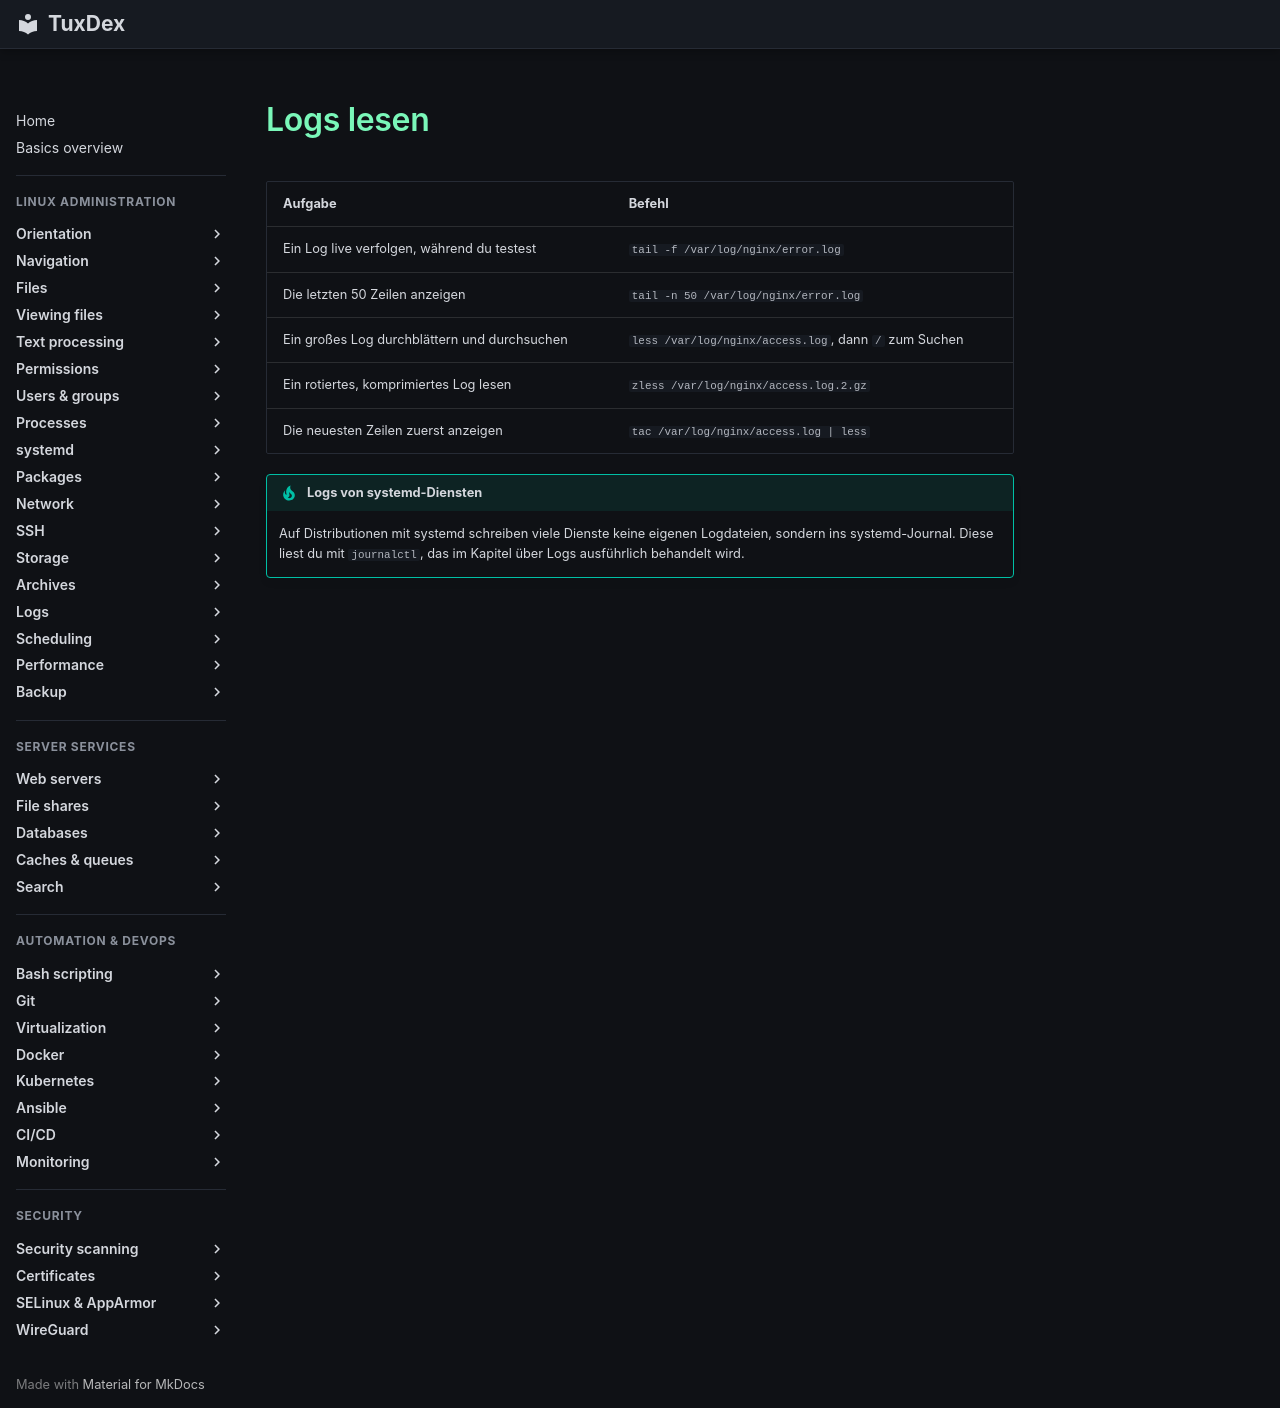

repository: Noxisan/tuxcodex · page: 04-viewing-files/basics.de/index.html · generator: mkdocs

# Logs lesen

| Aufgabe | Befehl |
|---------|--------|
| Ein Log live verfolgen, während du testest | `tail -f /var/log/nginx/error.log` |
| Die letzten 50 Zeilen anzeigen | `tail -n 50 /var/log/nginx/error.log` |
| Ein großes Log durchblättern und durchsuchen | `less /var/log/nginx/access.log`, dann `/` zum Suchen |
| Ein rotiertes, komprimiertes Log lesen | `zless /var/log/nginx/access.log.2.gz` |
| Die neuesten Zeilen zuerst anzeigen | `tac /var/log/nginx/access.log | less` |

!!! tip "Logs von systemd-Diensten"
    Auf Distributionen mit systemd schreiben viele Dienste keine eigenen Logdateien,
    sondern ins systemd-Journal. Diese liest du mit `journalctl`, das im Kapitel über
    Logs ausführlich behandelt wird.
